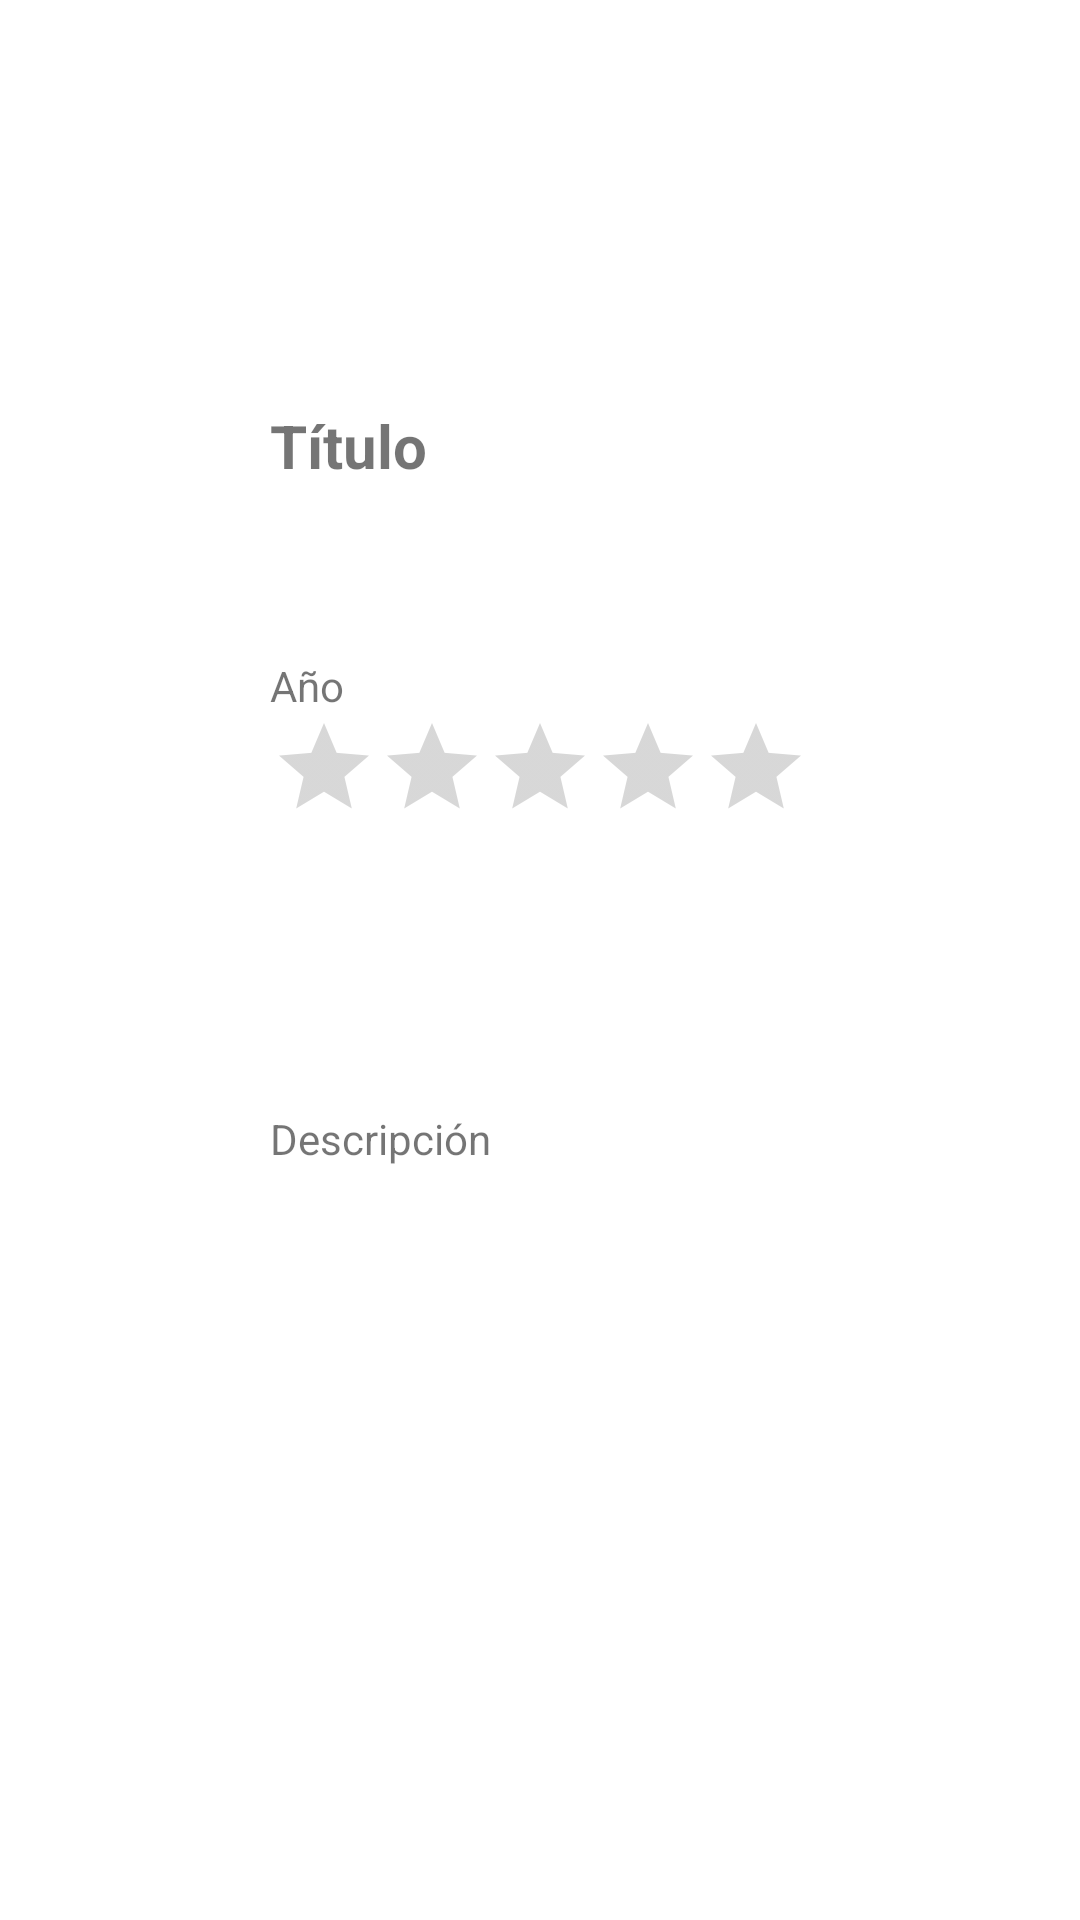

Reconstruct the res/layout file that produces this screen, plus the resources it refers to.
<!-- AndroidManifest.xml: application theme Theme.Entrega1 -->
<!-- res/layout/listapeliculas.xml -->
<?xml version="1.0" encoding="utf-8"?>
<androidx.constraintlayout.widget.ConstraintLayout xmlns:android="http://schemas.android.com/apk/res/android"
    xmlns:app="http://schemas.android.com/apk/res-auto"
    xmlns:tools="http://schemas.android.com/tools"
    android:layout_width="match_parent"
    android:layout_height="wrap_content">

    <LinearLayout
        android:id="@+id/lp_l_pelicula"
        android:layout_width="wrap_content"
        android:layout_height="wrap_content"
        android:orientation="vertical"
        android:paddingLeft="15dp"
        android:paddingTop="15dp"
        android:paddingRight="15dp"
        android:paddingBottom="15dp"
        app:layout_constraintBottom_toBottomOf="parent"
        app:layout_constraintEnd_toEndOf="parent"
        app:layout_constraintStart_toStartOf="parent"
        app:layout_constraintTop_toTopOf="parent">

        <LinearLayout
            android:layout_width="match_parent"
            android:layout_height="225dp"
            android:orientation="horizontal">

            <ImageView
                android:id="@+id/lp_iv_portada"
                android:layout_width="wrap_content"
                android:layout_height="wrap_content"
                android:layout_weight="1"
                app:srcCompat="@drawable/jaws" />

            <LinearLayout
                android:layout_width="match_parent"
                android:layout_height="match_parent"
                android:layout_weight="1"
                android:orientation="vertical">

                <TextView
                    android:id="@+id/lp_tv_titulo"
                    android:layout_width="match_parent"
                    android:layout_height="84dp"
                    android:text="Título"
                    android:textSize="20dp"
                    android:textStyle="bold" />

                <TextView
                    android:id="@+id/lp_tv_anio"
                    android:layout_width="match_parent"
                    android:layout_height="wrap_content"
                    android:text="Año" />

                <RatingBar
                    android:id="@+id/lp_rb_valoracion"
                    style="?android:attr/ratingBarStyleIndicator"
                    android:layout_width="wrap_content"
                    android:layout_height="wrap_content"
                    android:numStars="5" />
            </LinearLayout>

        </LinearLayout>

        <TextView
            android:id="@+id/lp_tv_descripcion"
            android:layout_width="match_parent"
            android:layout_height="145dp"
            android:ellipsize="end"
            android:maxLines="8"
            android:paddingTop="10dp"
            android:text="Descripción" />
    </LinearLayout>
</androidx.constraintlayout.widget.ConstraintLayout>
<!-- resources referenced by this layout -->
<resources>
  <style name="Theme.Entrega1" parent="Theme.MaterialComponents.DayNight.DarkActionBar">
          
          <item name="colorPrimary">@color/purple_500</item>
          <item name="colorPrimaryVariant">@color/purple_700</item>
          <item name="colorOnPrimary">@color/white</item>
          
          <item name="colorSecondary">@color/teal_200</item>
          <item name="colorSecondaryVariant">@color/teal_700</item>
          <item name="colorOnSecondary">@color/black</item>
          
          <item name="android:statusBarColor">?attr/colorPrimaryVariant</item>
          
      </style>
  <!-- not gathered from this repository: default colours our renderer supplied (Android Studio template values) -->
  <color name="purple_500">#FF6200EE</color>
  <color name="purple_700">#FF3700B3</color>
  <color name="teal_200">#FF03DAC5</color>
  <color name="teal_700">#FF018786</color>
  <color name="black">#FF000000</color>
  <color name="white">#FFFFFFFF</color>
</resources>
